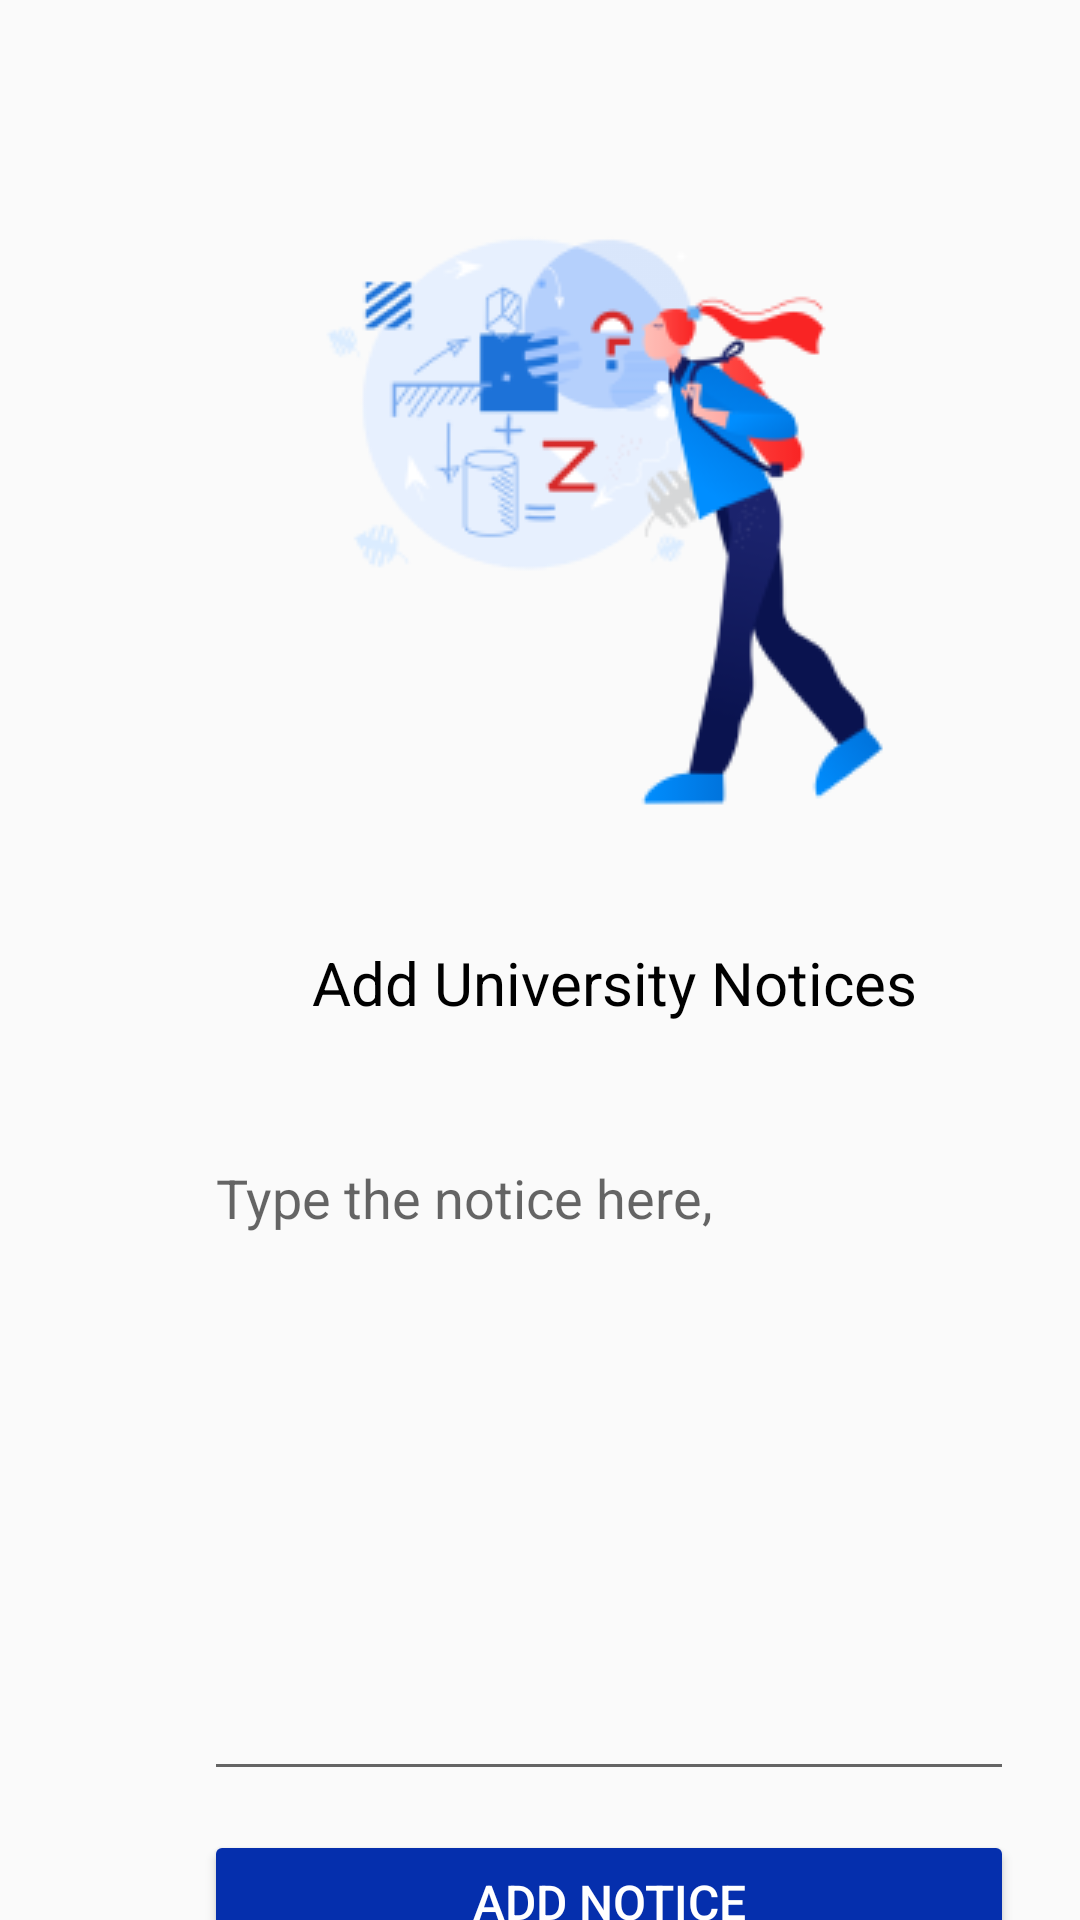

Layout XML and referenced resources for this Android screen:
<!-- AndroidManifest.xml: application theme Theme.PocketUniAdmin -->
<!-- res/layout/fragment_add_university_notices.xml -->
<?xml version="1.0" encoding="utf-8"?>
<FrameLayout xmlns:android="http://schemas.android.com/apk/res/android"
    xmlns:app="http://schemas.android.com/apk/res-auto"
    xmlns:tools="http://schemas.android.com/tools"
    android:layout_width="match_parent"
    android:layout_height="match_parent"
    tools:context=".ui.AddUniversityNoticesFragment">

    <androidx.constraintlayout.widget.ConstraintLayout
        android:layout_width="match_parent"
        android:layout_height="match_parent">

        <ImageView
            android:id="@+id/imageView20"
            android:layout_width="wrap_content"
            android:layout_height="wrap_content"
            android:layout_marginStart="58dp"
            android:layout_marginTop="55dp"
            android:src="@drawable/student_thinking_about_mathematics"
            app:layout_constraintStart_toStartOf="parent"
            app:layout_constraintTop_toTopOf="parent" />

        <TextView
            android:id="@+id/textView37"
            android:layout_width="wrap_content"
            android:layout_height="wrap_content"
            android:layout_marginStart="104dp"
            android:layout_marginTop="25dp"
            android:text="Add University Notices"
            android:textColor="#000000"
            android:textSize="20sp"
            app:layout_constraintStart_toStartOf="parent"
            app:layout_constraintTop_toBottomOf="@+id/imageView20" />

        <EditText
            android:id="@+id/txtUniversityNotice"
            android:layout_width="270dp"
            android:layout_height="220dp"
            android:layout_marginStart="68dp"
            android:layout_marginTop="36dp"
            android:ems="10"
            android:gravity="start|top"
            android:hint="Type the notice here,"
            android:inputType="textMultiLine"
            app:layout_constraintStart_toStartOf="parent"
            app:layout_constraintTop_toBottomOf="@+id/textView37" />

        <Button
            android:id="@+id/btnUniversityNotice"
            android:layout_width="270dp"
            android:layout_height="wrap_content"
            android:layout_marginStart="68dp"
            android:layout_marginTop="13dp"
            android:backgroundTint="#052FAD"
            android:text="Add Notice"
            android:textColor="#FFFFFF"
            android:textSize="16sp"
            app:layout_constraintStart_toStartOf="parent"
            app:layout_constraintTop_toBottomOf="@+id/txtUniversityNotice" />
    </androidx.constraintlayout.widget.ConstraintLayout>
</FrameLayout>
<!-- resources referenced by this layout -->
<resources>
  <!-- drawable student_thinking_about_mathematics: png bitmap (drawable, 21681 bytes) -->
  <style name="Theme.PocketUniAdmin" parent="@style/Theme.AppCompat.Light.NoActionBar">
          
          <item name="colorPrimary">@color/primary_blue</item>
          <item name="colorPrimaryVariant">@color/secondary_blue</item>
          <item name="colorOnPrimary">@color/white</item>
          
          <item name="colorSecondary">@color/primary_blue</item>
          <item name="colorSecondaryVariant">@color/secondary_blue</item>
          <item name="colorOnSecondary">@color/black</item>
          
          <item name="android:statusBarColor" tools:targetApi="l">?attr/colorPrimaryVariant</item>
          
      </style>
  <color name="primary_blue">#052FAD</color>
  <color name="secondary_blue">#85A5F6</color>
  <color name="white">#FFFFFFFF</color>
  <color name="black">#FF000000</color>
</resources>
